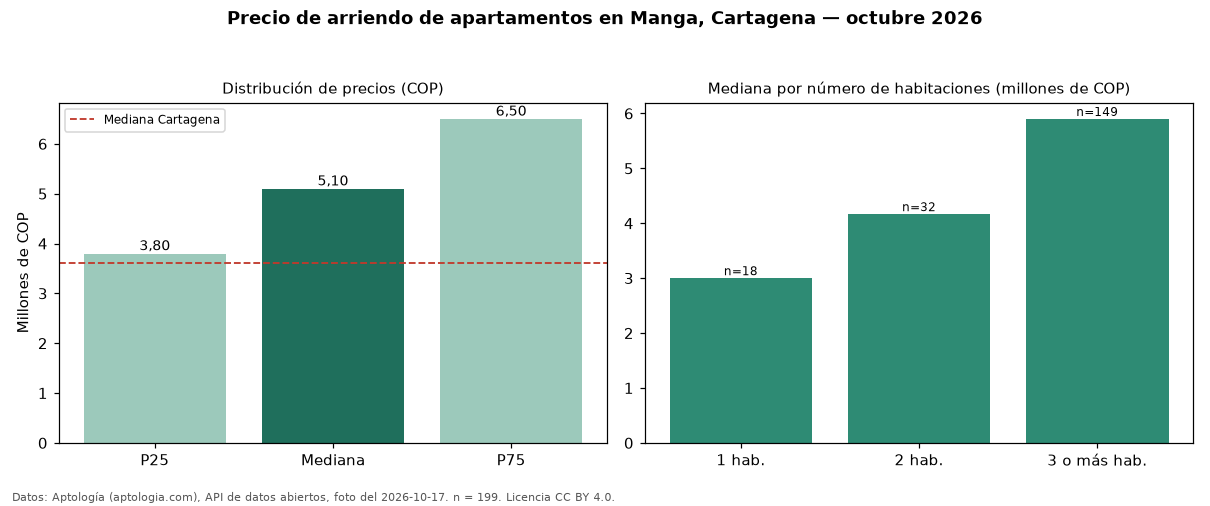

Values plotted in this chart, from the file beside it:
seccion, metrica, valor_cop, n
precio, p25, 3800000, 199
precio, mediana, 5100000, 199
precio, p75, 6500000, 199
precio, minimo, 800000, 199
precio, maximo, 15000000, 199
parqueadero, avisos_con_parqueadero, 183, 199
parqueadero, mediana_con_parqueadero, 5200000, 183
habitaciones, 1, 3000000, 18
habitaciones, 2, 4166500, 32
habitaciones, 3+, 5900000, 149
ciudad, mediana_ciudad, 3600000, 
fuente, fecha_foto, 2026-10-17, 
fuente, atribucion, https://www.aptologia.com/arriendo/carta…, 
